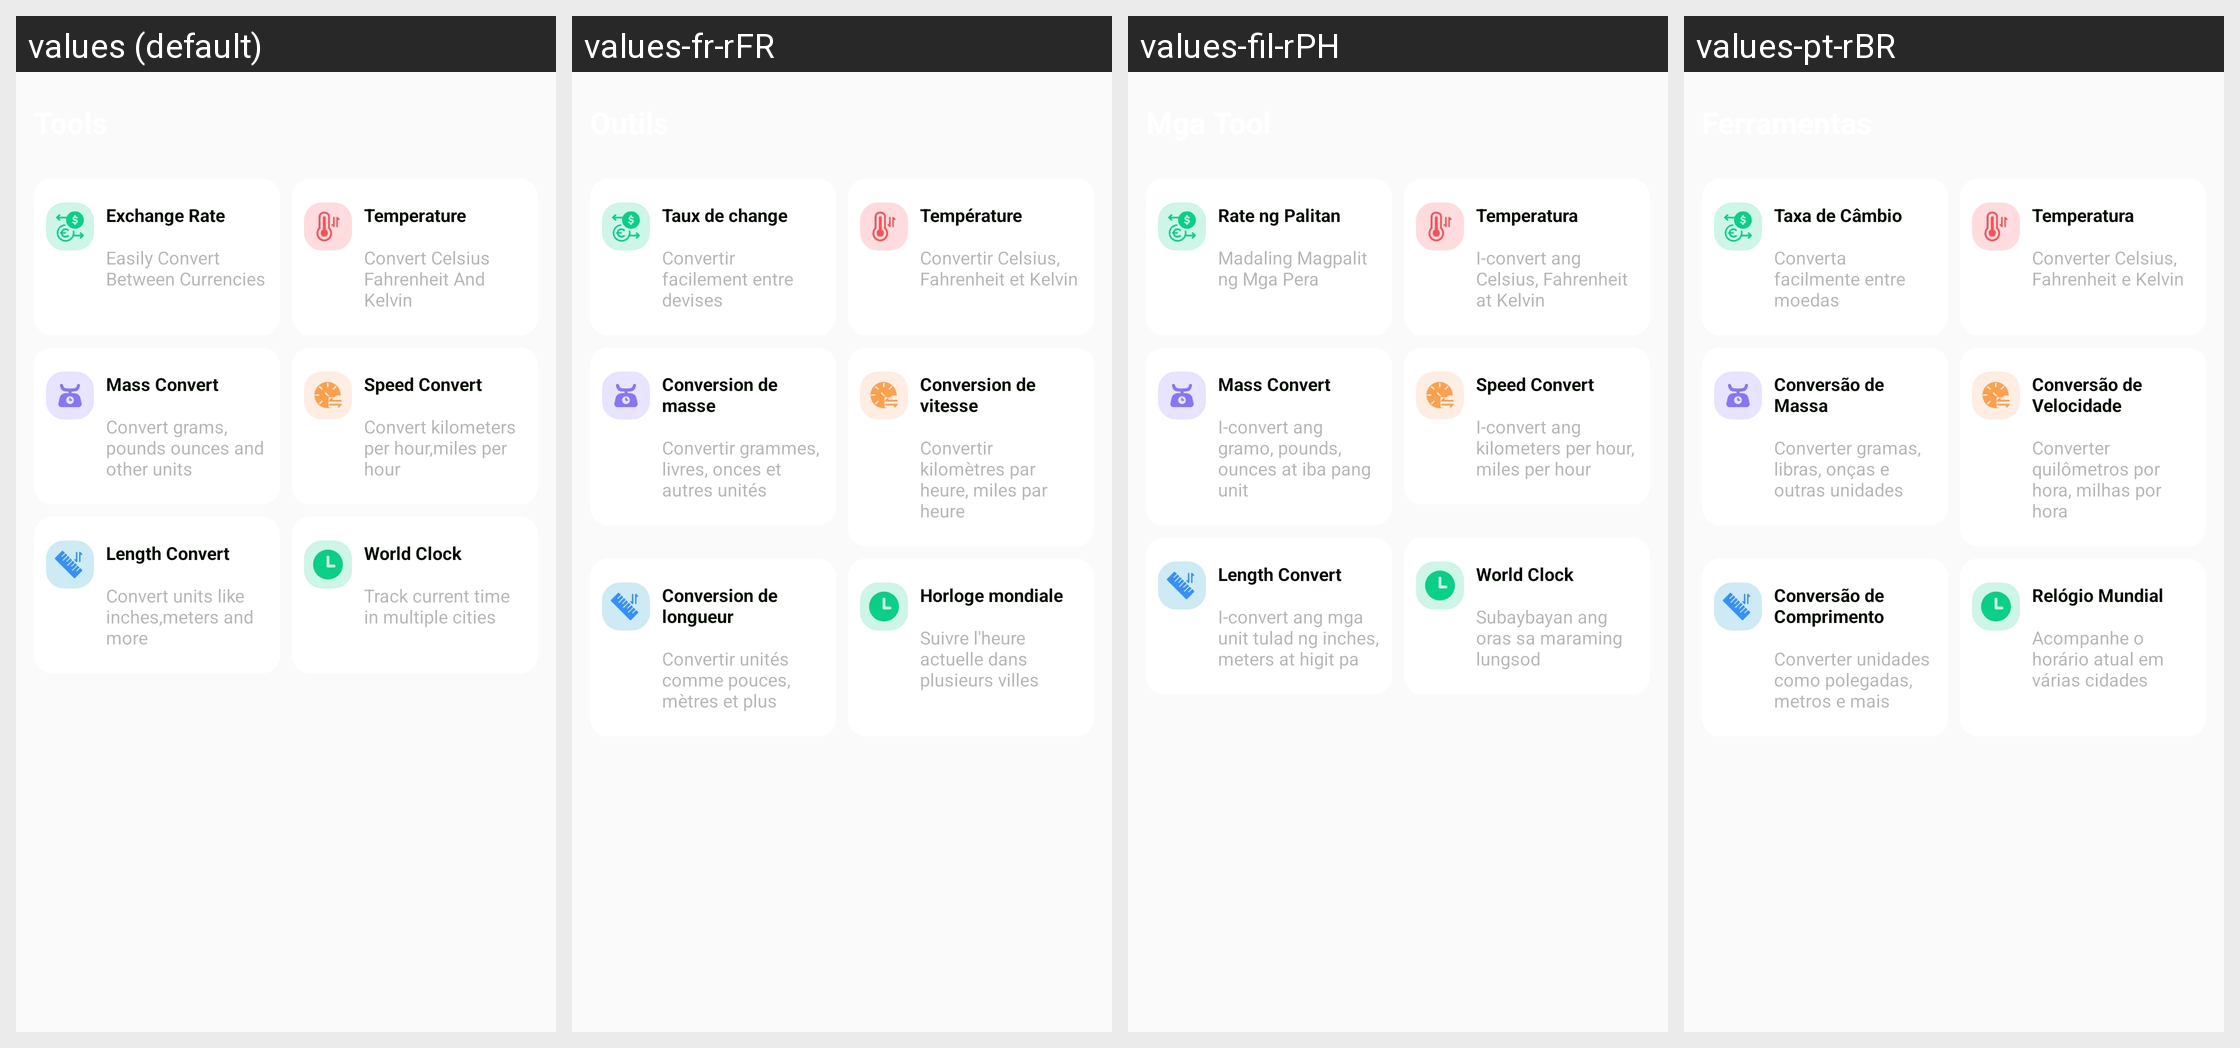

Here is an Android app screen in its default locale and in the app's own translations. Write out the translated-string differences for the strings that appear on this screen.
Android screen res/layout/fragment_tools_plf.xml rendered under 4 locales, left to right: values (default), values-fr-rFR, values-fil-rPH, values-pt-rBR. Device: Nexus 5 (rendered at 1080×1920; each locale shown at half size, 540×960, under a caption strip naming it); theme Theme.PrecisionLoanFinanceCalc.
Other locales in the repository, not shown: values-ar-rAE, values-bn-rBD, values-de-rDE, values-es-rUS, values-hi-rIN, values-in-rID, values-it-rIT, values-ja-rJP, values-ko-rKR, values-ms-rMY, values-ru-rRU, values-th-rTH, values-tr-rTR, values-vi-rVN, values-zh-rTW.
Strings drawn on this screen, with the default value and each locale's value (text and hints the layout hard-codes, and strings that could not be matched under every locale, appear in the picture but are not listed):

plf_exchange_rate
  values: Exchange Rate
  values-fr-rFR: Taux de change
  values-fil-rPH: Rate ng Palitan
  values-pt-rBR: Taxa de Câmbio

plf_exchange_rate_des
  values: Easily Convert Between Currencies
  values-fr-rFR: Convertir facilement entre devises
  values-fil-rPH: Madaling Magpalit ng Mga Pera
  values-pt-rBR: Converta facilmente entre moedas

plf_temperature
  values: Temperature
  values-fr-rFR: Température
  values-fil-rPH: Temperatura
  values-pt-rBR: Temperatura

plf_temperature_des
  values: Convert Celsius Fahrenheit And Kelvin
  values-fr-rFR: Convertir Celsius, Fahrenheit et Kelvin
  values-fil-rPH: I-convert ang Celsius, Fahrenheit at Kelvin
  values-pt-rBR: Converter Celsius, Fahrenheit e Kelvin

plf_mass_convert
  values: Mass Convert
  values-fr-rFR: Conversion de masse
  values-fil-rPH: Mass Convert
  values-pt-rBR: Conversão de Massa

plf_mass_convert_des
  values: Convert grams, pounds ounces and other units
  values-fr-rFR: Convertir grammes, livres, onces et autres unités
  values-fil-rPH: I-convert ang gramo, pounds, ounces at iba pang unit
  values-pt-rBR: Converter gramas, libras, onças e outras unidades

plf_speed_convert
  values: Speed Convert
  values-fr-rFR: Conversion de vitesse
  values-fil-rPH: Speed Convert
  values-pt-rBR: Conversão de Velocidade

plf_speed_convert_des
  values: Convert kilometers per hour,miles per hour
  values-fr-rFR: Convertir kilomètres par heure, miles par heure
  values-fil-rPH: I-convert ang kilometers per hour, miles per hour
  values-pt-rBR: Converter quilômetros por hora, milhas por hora

plf_length_convert
  values: Length Convert
  values-fr-rFR: Conversion de longueur
  values-fil-rPH: Length Convert
  values-pt-rBR: Conversão de Comprimento

plf_length_convert_des
  values: Convert units like inches,meters and more
  values-fr-rFR: Convertir unités comme pouces, mètres et plus
  values-fil-rPH: I-convert ang mga unit tulad ng inches, meters at higit pa
  values-pt-rBR: Converter unidades como polegadas, metros e mais

plf_world_clock
  values: World Clock
  values-fr-rFR: Horloge mondiale
  values-fil-rPH: World Clock
  values-pt-rBR: Relógio Mundial

plf_world_clock_des
  values: Track current time in multiple cities
  values-fr-rFR: Suivre l'heure actuelle dans plusieurs villes
  values-fil-rPH: Subaybayan ang oras sa maraming lungsod
  values-pt-rBR: Acompanhe o horário atual em várias cidades
